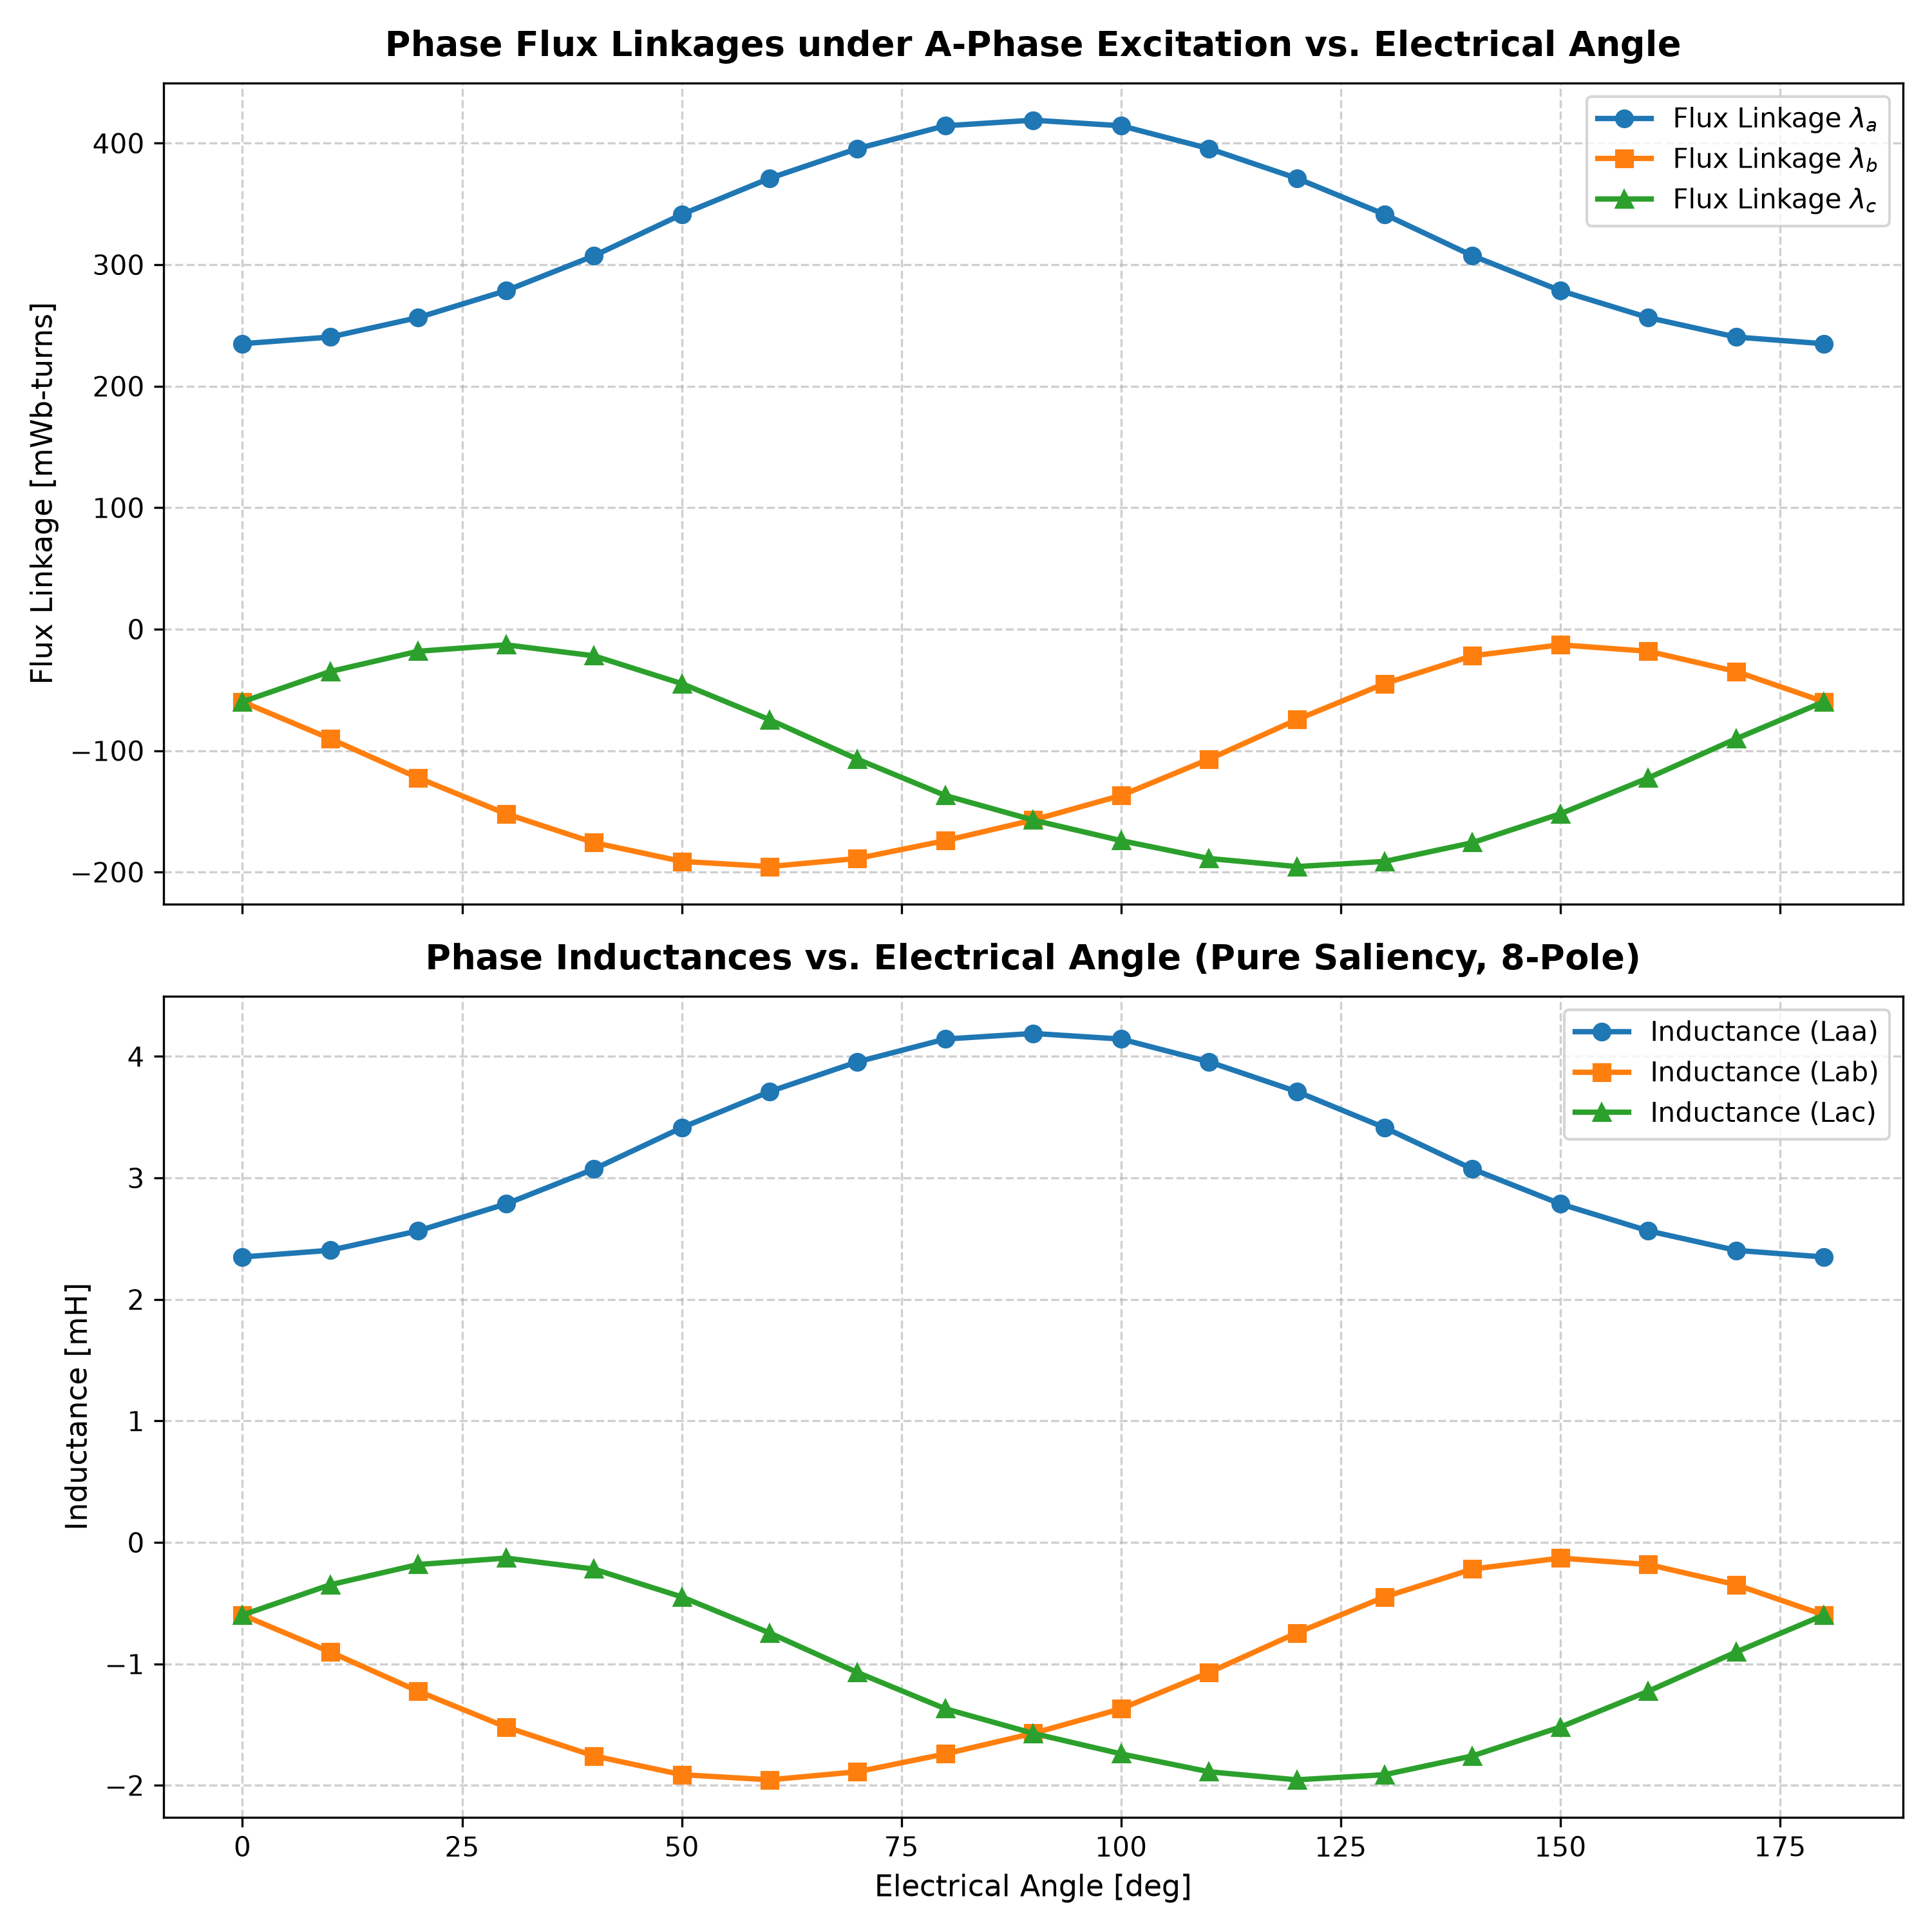

The file beside this chart, header and first rows:
Theta_Elec_deg, Theta_Mech_deg, Theta_Elec_rad, Ia, Lambda_a, Lambda_b, Lambda_c, Laa, Lab, Lac
0.0, 0.0, 0.0, 100.0, 0.235, -0.05972, -0.05972, 0.00235, -0.0005972, -0.0005972
10.0, 2.5, 0.1745, 100.0, 0.2405, -0.09022, -0.03483, 0.002405, -0.0009022, -0.0003483
20.0, 5.0, 0.3491, 100.0, 0.2565, -0.1225, -0.01818, 0.002565, -0.001225, -0.0001818
30, 7.5, 0.5236, 100.0, 0.2786, -0.152, -0.01289, 0.002786, -0.00152, -0.0001289
40.0, 10.0, 0.6981, 100.0, 0.3073, -0.1757, -0.02193, 0.003073, -0.001757, -0.0002193
50.0, 12.5, 0.8727, 100.0, 0.3414, -0.1912, -0.04482, 0.003414, -0.001912, -0.0004482
60, 15, 1.047, 100.0, 0.3711, -0.1954, -0.07453, 0.003711, -0.001954, -0.0007453
70.0, 17.5, 1.222, 100.0, 0.3956, -0.1887, -0.1071, 0.003956, -0.001887, -0.001071
80.0, 20.0, 1.396, 100.0, 0.4144, -0.174, -0.1369, 0.004144, -0.00174, -0.001369
90.0, 22.5, 1.571, 100.0, 0.4189, -0.1571, -0.1571, 0.004189, -0.001571, -0.001571
100.0, 25.0, 1.745, 100.0, 0.4144, -0.1369, -0.174, 0.004144, -0.001369, -0.00174
110.0, 27.5, 1.92, 100.0, 0.3956, -0.1071, -0.1888, 0.003956, -0.001071, -0.001888
120, 30, 2.094, 100.0, 0.3711, -0.0745, -0.1954, 0.003711, -0.000745, -0.001954
130.0, 32.5, 2.269, 100.0, 0.3414, -0.04482, -0.1912, 0.003414, -0.0004482, -0.001912
140.0, 35.0, 2.443, 100.0, 0.3073, -0.02193, -0.1757, 0.003073, -0.0002193, -0.001757
150.0, 37.5, 2.618, 100.0, 0.2786, -0.01289, -0.152, 0.002786, -0.0001289, -0.00152
160.0, 40.0, 2.793, 100.0, 0.2565, -0.01817, -0.1225, 0.002565, -0.0001817, -0.001225
170.0, 42.5, 2.967, 100.0, 0.2404, -0.03482, -0.09021, 0.002404, -0.0003482, -0.0009021
180.0, 45.0, 3.142, 100.0, 0.2349, -0.05972, -0.05972, 0.002349, -0.0005972, -0.0005972
